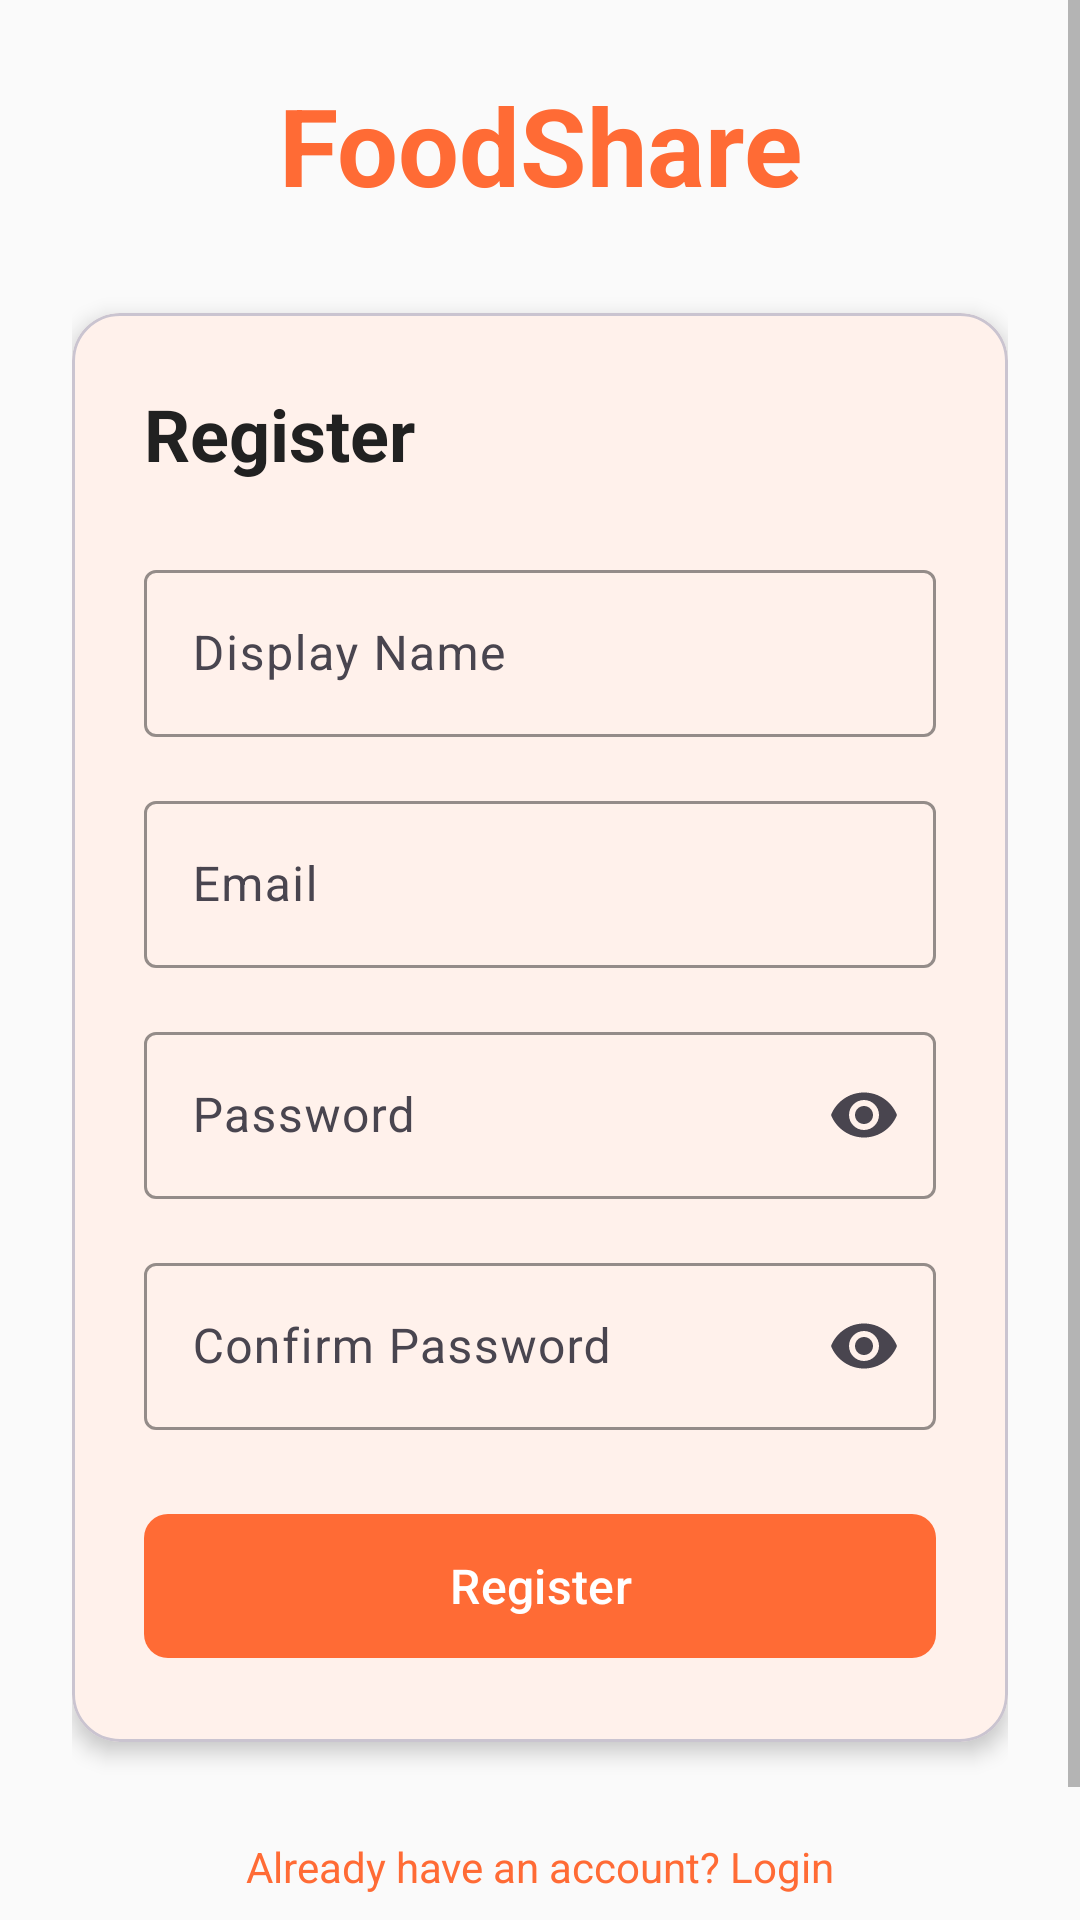

Android layout source for this screen:
<!-- AndroidManifest.xml: application theme Theme.FoodShare -->
<!-- res/layout/fragment_register.xml -->
<?xml version="1.0" encoding="utf-8"?>
<ScrollView xmlns:android="http://schemas.android.com/apk/res/android"
    xmlns:app="http://schemas.android.com/apk/res-auto"
    android:layout_width="match_parent"
    android:layout_height="match_parent"
    android:background="@color/background"
    android:fillViewport="true">

    <androidx.constraintlayout.widget.ConstraintLayout
        android:layout_width="match_parent"
        android:layout_height="wrap_content"
        android:padding="24dp">

        <TextView
            android:id="@+id/tvTitle"
            android:layout_width="wrap_content"
            android:layout_height="wrap_content"
            android:text="@string/app_name"
            android:textColor="@color/primary"
            android:textSize="36sp"
            android:textStyle="bold"
            app:layout_constraintEnd_toEndOf="parent"
            app:layout_constraintStart_toStartOf="parent"
            app:layout_constraintTop_toTopOf="parent" />

        <com.google.android.material.card.MaterialCardView
            android:id="@+id/cardRegister"
            android:layout_width="match_parent"
            android:layout_height="wrap_content"
            android:layout_marginTop="32dp"
            app:cardCornerRadius="16dp"
            app:cardElevation="4dp"
            app:layout_constraintTop_toBottomOf="@id/tvTitle">

            <LinearLayout
                android:layout_width="match_parent"
                android:layout_height="wrap_content"
                android:orientation="vertical"
                android:padding="24dp">

                <TextView
                    android:layout_width="wrap_content"
                    android:layout_height="wrap_content"
                    android:text="@string/register"
                    android:textColor="@color/text_primary"
                    android:textSize="24sp"
                    android:textStyle="bold" />

                <com.google.android.material.textfield.TextInputLayout
                    android:id="@+id/tilDisplayName"
                    style="@style/Widget.FoodShare.TextInputLayout"
                    android:layout_width="match_parent"
                    android:layout_height="wrap_content"
                    android:layout_marginTop="24dp"
                    android:hint="@string/display_name">

                    <com.google.android.material.textfield.TextInputEditText
                        android:id="@+id/etDisplayName"
                        android:layout_width="match_parent"
                        android:layout_height="wrap_content"
                        android:inputType="textPersonName" />
                </com.google.android.material.textfield.TextInputLayout>

                <com.google.android.material.textfield.TextInputLayout
                    android:id="@+id/tilEmail"
                    style="@style/Widget.FoodShare.TextInputLayout"
                    android:layout_width="match_parent"
                    android:layout_height="wrap_content"
                    android:layout_marginTop="16dp"
                    android:hint="@string/email">

                    <com.google.android.material.textfield.TextInputEditText
                        android:id="@+id/etEmail"
                        android:layout_width="match_parent"
                        android:layout_height="wrap_content"
                        android:inputType="textEmailAddress" />
                </com.google.android.material.textfield.TextInputLayout>

                <com.google.android.material.textfield.TextInputLayout
                    android:id="@+id/tilPassword"
                    style="@style/Widget.FoodShare.TextInputLayout"
                    android:layout_width="match_parent"
                    android:layout_height="wrap_content"
                    android:layout_marginTop="16dp"
                    android:hint="@string/password"
                    app:endIconMode="password_toggle">

                    <com.google.android.material.textfield.TextInputEditText
                        android:id="@+id/etPassword"
                        android:layout_width="match_parent"
                        android:layout_height="wrap_content"
                        android:inputType="textPassword" />
                </com.google.android.material.textfield.TextInputLayout>

                <com.google.android.material.textfield.TextInputLayout
                    android:id="@+id/tilConfirmPassword"
                    style="@style/Widget.FoodShare.TextInputLayout"
                    android:layout_width="match_parent"
                    android:layout_height="wrap_content"
                    android:layout_marginTop="16dp"
                    android:hint="@string/confirm_password"
                    app:endIconMode="password_toggle">

                    <com.google.android.material.textfield.TextInputEditText
                        android:id="@+id/etConfirmPassword"
                        android:layout_width="match_parent"
                        android:layout_height="wrap_content"
                        android:inputType="textPassword" />
                </com.google.android.material.textfield.TextInputLayout>

                <com.google.android.material.button.MaterialButton
                    android:id="@+id/btnRegister"
                    style="@style/Widget.FoodShare.Button"
                    android:layout_width="match_parent"
                    android:layout_height="56dp"
                    android:layout_marginTop="24dp"
                    android:text="@string/register"
                    android:textSize="16sp" />

            </LinearLayout>

        </com.google.android.material.card.MaterialCardView>

        <TextView
            android:id="@+id/tvLogin"
            android:layout_width="wrap_content"
            android:layout_height="wrap_content"
            android:layout_marginTop="24dp"
            android:layout_marginBottom="24dp"
            android:padding="8dp"
            android:text="@string/already_have_account"
            android:textColor="@color/primary"
            android:textSize="14sp"
            app:layout_constraintBottom_toBottomOf="parent"
            app:layout_constraintEnd_toEndOf="parent"
            app:layout_constraintStart_toStartOf="parent"
            app:layout_constraintTop_toBottomOf="@id/cardRegister" />

        <ProgressBar
            android:id="@+id/progressBar"
            android:layout_width="wrap_content"
            android:layout_height="wrap_content"
            android:visibility="gone"
            app:layout_constraintBottom_toBottomOf="parent"
            app:layout_constraintEnd_toEndOf="parent"
            app:layout_constraintStart_toStartOf="parent"
            app:layout_constraintTop_toTopOf="parent" />

    </androidx.constraintlayout.widget.ConstraintLayout>

</ScrollView>
<!-- resources referenced by this layout -->
<resources>
  <color name="background">#FAFAFA</color>
  <color name="primary">#FF6B35</color>
  <color name="text_primary">#212121</color>
  <string name="already_have_account">Already have an account? Login</string>
  <string name="app_name">FoodShare</string>
  <string name="confirm_password">Confirm Password</string>
  <string name="display_name">Display Name</string>
  <string name="email">Email</string>
  <string name="password">Password</string>
  <string name="register">Register</string>
  <style name="Widget.FoodShare.Button" parent="Widget.Material3.Button">
          <item name="android:textAllCaps">false</item>
          <item name="cornerRadius">8dp</item>
      </style>
  <style name="Widget.FoodShare.TextInputLayout" parent="Widget.Material3.TextInputLayout.OutlinedBox">
          <item name="boxStrokeColor">@color/primary</item>
          <item name="hintTextColor">@color/primary</item>
      </style>
  <style name="Theme.FoodShare" parent="Theme.Material3.Light.NoActionBar">
          <item name="colorPrimary">@color/primary</item>
          <item name="colorPrimaryDark">@color/primary_dark</item>
          <item name="colorAccent">@color/accent</item>
          <item name="colorOnPrimary">@color/text_on_primary</item>
          <item name="android:colorBackground">@color/background</item>
          <item name="colorSurface">@color/surface</item>
          <item name="android:textColorPrimary">@color/text_primary</item>
          <item name="android:textColorSecondary">@color/text_secondary</item>
          <item name="android:statusBarColor">@color/primary_dark</item>
      </style>
  <color name="primary_dark">#E55A2B</color>
  <color name="accent">#4CAF50</color>
  <color name="text_on_primary">#FFFFFF</color>
  <color name="surface">#FFFFFF</color>
  <color name="text_secondary">#757575</color>
</resources>
